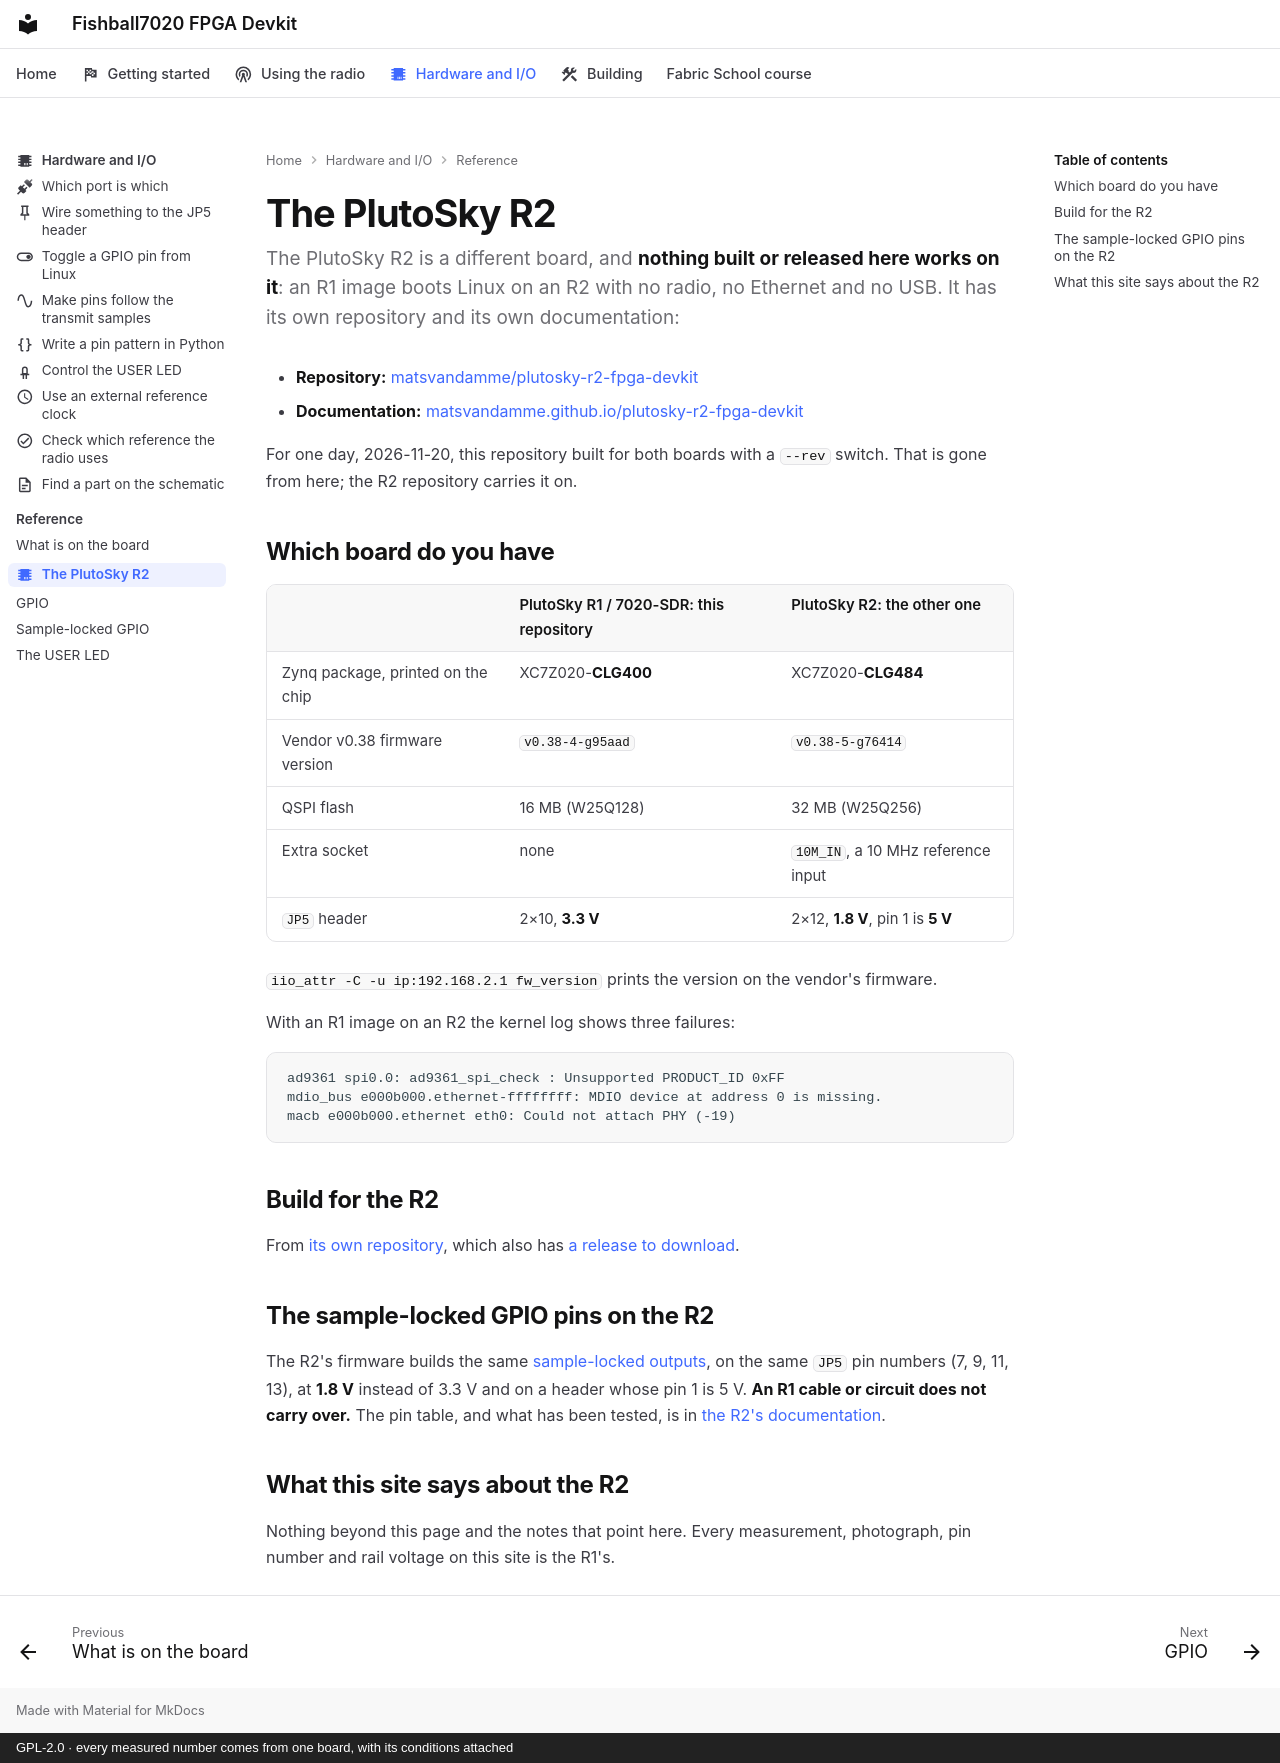

repository: matsvandamme/fishball7020-fpga-devkit · page: plutosky-r2/index.html · generator: mkdocs · copyright: GPL-2.0 · every measured number comes from one board, with its conditions attached

---
icon: material/chip
description: The PlutoSky R2 is a different board from the R1 and has its own repository and documentation. How to tell the two apart, and what does not carry over.
---

# The PlutoSky R2

The PlutoSky R2 is a different board, and **nothing built or released here
works on it**: an R1 image boots Linux on an R2 with no radio, no Ethernet and
no USB. It has its own repository and its own documentation:

- **Repository:** [matsvandamme/plutosky-r2-fpga-devkit](https://github.com/matsvandamme/plutosky-r2-fpga-devkit)
- **Documentation:** [matsvandamme.github.io/plutosky-r2-fpga-devkit](https://matsvandamme.github.io/plutosky-r2-fpga-devkit/)

For one day, 2026-11-20, this repository built for both boards with a `--rev`
switch. That is gone from here; the R2 repository carries it on.

## Which board do you have

| | PlutoSky R1 / 7020-SDR: this repository | PlutoSky R2: the other one |
|---|---|---|
| Zynq package, printed on the chip | XC7Z020-**CLG400** | XC7Z020-**CLG484** |
| Vendor v0.38 firmware version | `v0.38-4-g95aad` | `v0.38-5-g76414` |
| QSPI flash | 16 MB (W25Q128) | 32 MB (W25Q256) |
| Extra socket | none | `10M_IN`, a 10 MHz reference input |
| `JP5` header | 2×10, **3.3 V** | 2×12, **1.8 V**, pin 1 is **5 V** |

`iio_attr -C -u ip:192.168.2.1 fw_version` prints the version on the vendor's
firmware.

With an R1 image on an R2 the kernel log shows three failures:

```text
ad9361 spi0.0: ad9361_spi_check : Unsupported PRODUCT_ID 0xFF
mdio_bus e000b000.ethernet-ffffffff: MDIO device at address 0 is missing.
macb e000b000.ethernet eth0: Could not attach PHY (-19)
```

## Build for the R2

From [its own repository](https://github.com/matsvandamme/plutosky-r2-fpga-devkit#get-it-running),
which also has [a release to download](https://github.com/matsvandamme/plutosky-r2-fpga-devkit/releases).

## The sample-locked GPIO pins on the R2

The R2's firmware builds the same [sample-locked outputs](tx-gpio-bitmap.md),
on the same `JP5` pin numbers (7, 9, 11, 13), at **1.8 V** instead of 3.3 V and
on a header whose pin 1 is 5 V. **An R1 cable or circuit does not carry over.**
The pin table, and what has been tested, is in
[the R2's documentation](https://matsvandamme.github.io/plutosky-r2-fpga-devkit/plutosky-r2/#the-sample-locked-gpio-pins-on-the-r2).

## What this site says about the R2

Nothing beyond this page and the notes that point here. Every measurement,
photograph, pin number and rail voltage on this site is the R1's.
